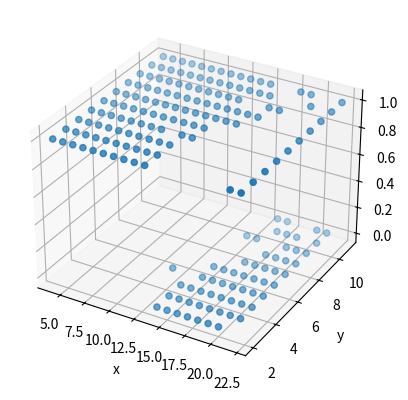

The matplotlib source for this figure:
import numpy as np
import random

import matplotlib.pyplot as plt
from mpl_toolkits.mplot3d import Axes3D

cards = [2,3,4,5,6,7,8,9,10,10,10,11]

def plot_policy (policy):
    #(sum, dealers_card)
    X = []
    Y = []
    Z = []
    #format everything
    for val, key in zip(list(policy.keys()), list(policy.values())):
        sum, dealers_card = val
        X.append(sum)
        Y.append(dealers_card)
        Z.append(key)
    print (Y)
    fig = plt.figure()
    ax = plt.axes(projection='3d')
    ax.scatter(X, Y, Z)
    ax.set_xlabel('x')
    ax.set_ylabel('y')
    ax.set_zlabel('z');
    plt.show()

def percentage_wins(policy):
    wins = 0
    for i in range (1000):
        seen_card = random.choice(cards)
        dealers_hand = seen_card + random.choice(cards)
        hand = random.choice(cards)+ random.choice(cards)

        while policy[(hand,seen_card)] == 1:
            hand += random.choice(cards)
            if hand >= 21:
                break
        if hand == 21 or 21 > hand > dealers_hand:
            wins+=1
    return (wins/1000)

def play_game (policy,gamma):
    out = None
    s_a_pairs = {}
    s_r_pairs = {}

    seen_card = random.choice(cards)
    dealers_hand = seen_card + random.choice(cards)
    hand = random.choice(cards) + random.choice(cards)
    #store state action pair
    s_a_pairs[(hand,seen_card)] = policy[(hand,seen_card)]

    action = epsilon_greedy(policy[(hand,seen_card)])
    while action == 1:
        c = random.choice(cards)
        hand += c

        if hand >= 21:
            break
        else:
            s_a_pairs[(hand,seen_card)] = policy[(hand,seen_card)] #ignore the last state
        action = epsilon_greedy(policy[(hand,seen_card)])

    if hand > 21 or hand < dealers_hand:
        out = -1
    elif hand > dealers_hand:
        out = 1
    else:
        out = 0

    states = list(s_a_pairs.keys())
    for i in range (len(states)):
        s = states[len(states)-i-1]
        s_r_pairs[s] = np.power(out,i+1) * np.power(gamma,i+1)

    return out,s_a_pairs, s_r_pairs

def epsilon_greedy(a, eps=0.1):
    if random.uniform(0,1) < (1-eps):
        return a
    else:
        return random.choice([0,1])

def monte_carlo ():
    gamma = 1
    #initialize random policy
    policy = {}
    #initialize returns dictionary for every state action pair
    Q = {}
    #initialize counter dictionary for every state action pair
    N = {}
    for c1 in cards:
        for c2 in cards:
            for c3 in cards:
                policy[(c1+c2,c3)] = random.choice([0,1])

                Q[((c1+c2,c3), 0)] = 0
                Q[((c1+c2,c3), 1)] = 0

                N[((c1+c2,c3), 0)] = 0
                N[((c1+c2,c3), 1)] = 0

    #maximum number of iterations until convergence
    max_iters = 100000

    #stuff for plotting
    prev_q = None
    deltas = []

    for i in range (max_iters):
        if (i%100000) == 0:
            print ("On episode " + str(i))

        r, s_a_pairs, s_r_pairs = play_game (policy,gamma)

        biggest_change = 0
        for s,a in zip(list(s_a_pairs.keys()), list(s_a_pairs.values())):
            #print ("looking at " + str(s) + " - " + str(a))

            #print (str(s) + " - " + str(a))
            N[(s,a)] = N.get((s,a)) + 1

            #incremental mean formula
            alpha = (1/N.get((s,a)))
            #alpha = 0.8
            prev_q = Q.get((s,a))

            Q[(s,a)] = Q.get((s,a)) + alpha*(s_r_pairs.get(s) - Q.get((s,a)))
            #OR
            #Q[s][a] = np.mean(returns[s][a])
            biggest_change = max(biggest_change, np.abs(Q.get((s,a)) - prev_q))
        deltas.append(biggest_change)

        for s in policy.keys():
            if Q.get((s,0)) > Q.get((s,1)):
                policy[s] = 0
            else:
                policy[s] = 1
    # plt.plot(deltas)
    # plt.show()
    return policy

opimal_policy = monte_carlo ()
print (opimal_policy)
print ("\n")
print(percentage_wins(opimal_policy))
plot_policy (opimal_policy)
